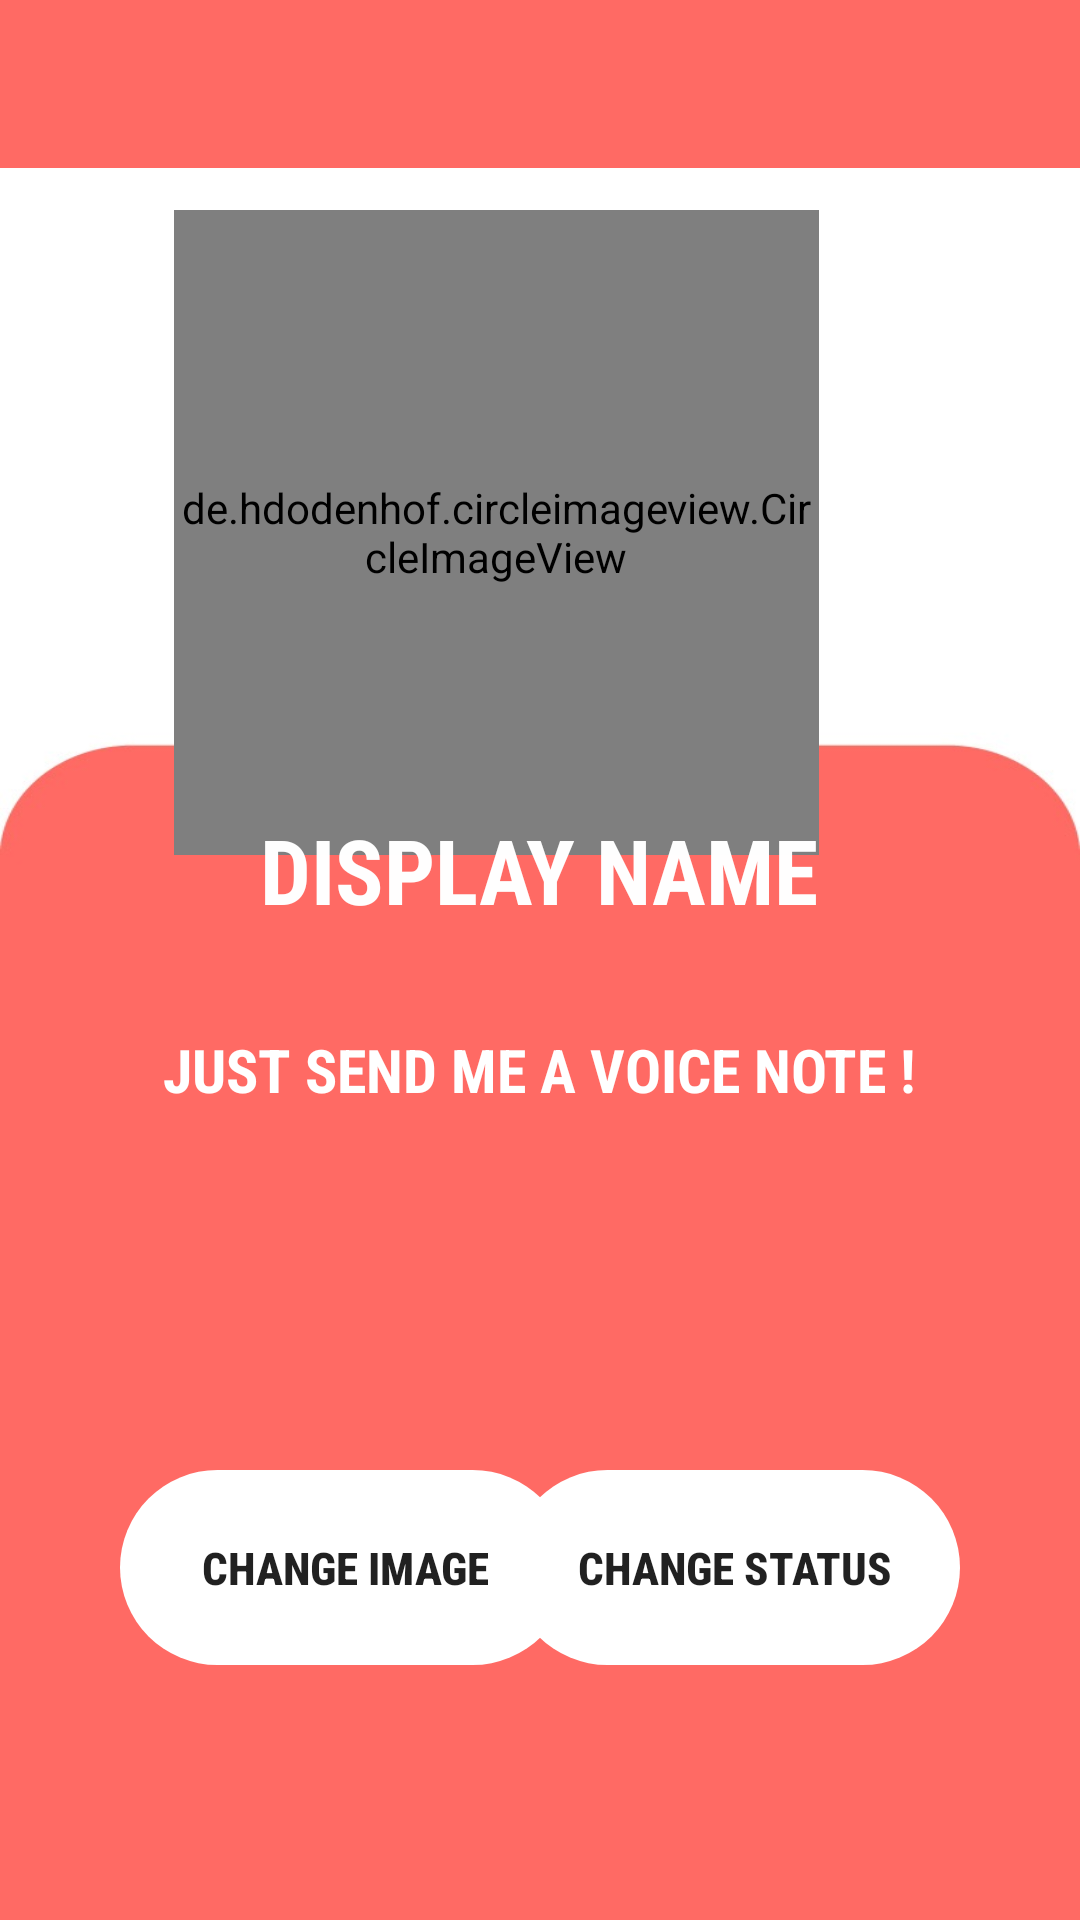

Layout XML and referenced resources for this Android screen:
<!-- AndroidManifest.xml: application theme AppTheme -->
<!-- res/layout/activity_settings.xml -->
<?xml version="1.0" encoding="utf-8"?>
<RelativeLayout xmlns:android="http://schemas.android.com/apk/res/android"
    xmlns:app="http://schemas.android.com/apk/res-auto"
    xmlns:tools="http://schemas.android.com/tools"
    android:layout_width="match_parent"
    android:layout_height="match_parent"
    android:background="@drawable/settingsbg"
    tools:context=".SettingsActivity">

    <androidx.appcompat.widget.Toolbar
        android:id="@+id/settings_toolbar"
        android:layout_width="match_parent"
        android:layout_height="wrap_content"
        android:layout_alignParentStart="true"
        android:layout_alignParentTop="true"
        android:background="@color/colorsettingtoolbar"
        android:minHeight="?attr/actionBarSize"
        android:theme="@style/ThemeOverlay.AppCompat.Dark.ActionBar"
        app:titleTextColor="#FFFFFF" />

    <de.hdodenhof.circleimageview.CircleImageView
        android:id="@+id/settings_image"
        android:layout_width="215dp"
        android:layout_height="215dp"
        android:layout_alignParentTop="true"
        android:layout_alignParentEnd="true"
        android:layout_centerHorizontal="true"
        android:layout_marginTop="70dp"
        android:layout_marginEnd="87dp"
        android:src="@drawable/icon_user"
        app:civ_border_color="#FF000000"
        app:civ_border_width="2dp" />

    <TextView
        android:id="@+id/settings_display_name"
        android:layout_width="wrap_content"
        android:layout_height="wrap_content"
        android:layout_alignParentBottom="true"
        android:layout_centerHorizontal="true"
        android:layout_marginBottom="330dp"
        android:fontFamily="sans-serif-condensed"
        android:text="@string/display_name"
        android:textAppearance="@style/TextAppearance.AppCompat.Large"
        android:textColor="#FEFFFFFF"
        android:textSize="30sp"
        android:textStyle="bold"
        android:typeface="sans"
        tools:ignore="RelativeOverlap" />

    <TextView
        android:id="@+id/settings_status"
        android:layout_width="wrap_content"
        android:layout_height="wrap_content"
        android:layout_alignParentBottom="true"
        android:layout_centerHorizontal="true"
        android:layout_marginBottom="270dp"
        android:fontFamily="sans-serif-condensed"
        android:text="@string/just_send_me_a_voice_note"
        android:textAllCaps="false"
        android:textColor="#FFFFFF"
        android:textSize="20sp"
        android:textStyle="bold"
        tools:ignore="RelativeOverlap" />

    <Button
        android:id="@+id/settings_image_btn"
        style="@android:style/Widget.DeviceDefault.Light.Button.Borderless.Small"
        android:layout_width="150dp"
        android:layout_height="65dp"
        android:layout_alignParentStart="true"
        android:layout_alignParentBottom="true"
        android:layout_marginStart="40dp"
        android:layout_marginBottom="85dp"
        android:background="@drawable/rounded_cornerwhite"
        android:fontFamily="sans-serif-condensed-medium"
        android:text="@string/change_image"
        android:textSize="15sp"
        android:textStyle="bold" />

    <Button
        android:id="@+id/settings_status_btn"
        style="@android:style/Widget.DeviceDefault.Light.Button.Borderless.Small"
        android:layout_width="150dp"
        android:layout_height="65dp"
        android:layout_alignParentEnd="true"
        android:layout_alignParentBottom="true"
        android:layout_marginEnd="40dp"
        android:layout_marginBottom="85dp"
        android:background="@drawable/rounded_cornerwhite"
        android:fontFamily="sans-serif-condensed-medium"
        android:text="@string/change_status"
        android:textSize="15sp"
        android:textStyle="bold" />



</RelativeLayout>
<!-- resources referenced by this layout -->
<resources>
  <color name="colorsettingtoolbar">#ff6a64</color>
  <!-- drawable rounded_cornerwhite (drawable) -->
  <?xml version="1.0" encoding="utf-8"?>
      <shape xmlns:android="http://schemas.android.com/apk/res/android">
          <corners android:radius="200dp" />
          <solid android:color="#ffffff" />
      </shape>
  <!-- drawable settingsbg: jpg bitmap (drawable, 38282 bytes) -->
  <string name="change_image">CHANGE IMAGE</string>
  <string name="change_status">CHANGE STATUS</string>
  <string name="display_name">DISPLAY NAME</string>
  <string name="just_send_me_a_voice_note">JUST SEND ME A VOICE NOTE !</string>
  <style name="AppTheme" parent="Theme.AppCompat.Light.NoActionBar">
          
          <item name="colorPrimary">@color/colorPrimary</item>
          <item name="colorPrimaryDark">@color/colorPrimaryDark</item>
          <item name="colorAccent">@color/colorAccent</item>
      </style>
  <color name="colorPrimary">#FFC7C0</color>
  <color name="colorPrimaryDark">#FFC7C0</color>
  <color name="colorAccent">#ff6a63</color>
</resources>
